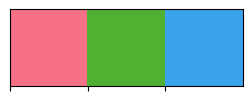
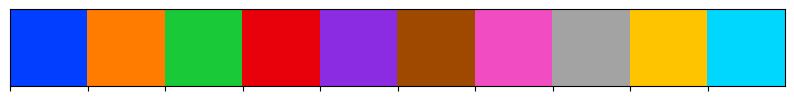

Here is the Python script that generated these plots, in order:
import seaborn as sns
import matplotlib.pyplot as plt
from matplotlib.patches import Patch

SHOW = True

NESTS = [b'E1', b'E2', b'E3', b'E4', b'E5', b'U1', b'U2', b'U3', b'U4', b'U5']
POSTNATALDAYS = [1, 5, 9]
MOTHERS = [b'E', b'U']

POSTNATALDAYPALETTE = sns.husl_palette(
    n_colors=len(POSTNATALDAYS), h=0.01, s=0.9, l=0.65)
NESTPALETTE = sns.color_palette("bright", n_colors=len(NESTS), desat=1)

COLORS = {
    'vocalization': {
        1: 'blue',
        2: '#FF8C00'  # orange
    },
    'postnatalday': dict(zip(POSTNATALDAYS, POSTNATALDAYPALETTE)),
    'nest': dict(zip(NESTS, NESTPALETTE)),
    'mother': {
        b'E': '#FFFF00',  # yellow
        b'U': '#FF8C00'  # orange
    },
    'year': {
        17: "purple",
        18: 'blue',
        19: 'green',
        20: 'yellow',
        21: 'red'
    },
    'setup': {
        'air':  # yellow
            (0.86, 0.7612000000000001, 0.33999999999999997),
        'maternal-odor':  # green
            (0.33999999999999997, 0.86, 0.5012000000000001),
        'cortex-buffer':  # cyan
            (0.33999999999999997, 0.8287999999999999, 0.86),
        'OTR-antago':  # pink
            (0.86, 0.33999999999999997, 0.6987999999999996)
    },
    'baseline': {
        'control':  # rose
            (0.9677975592919913, 0.44127456009157356, 0.5358103155058701),
        'active':  # purple
            (0.6423044349219739, 0.5497680051256467, 0.9582651433656727)
    },
    'state': {
        1.: (0.6313725490196078, 0.788235294117647, 0.9568627450980393),
        2.: (1.0, 0.7058823529411765, 0.5098039215686274),
        3.: (0.5529411764705883, 0.8980392156862745, 0.6313725490196078),
        4.: (1.0, 0.6235294117647059, 0.6078431372549019),
    },

}


def dec(lll):
    if isinstance(lll, bytes):
        return lll.decode()
    return lll


def plot_legend(colordicc, title):
    legend_elements = [
        Patch(facecolor=c, edgecolor=c, label=dec(lll))
        for lll, c in colordicc.items()]
    _, ax = plt.subplots(figsize=(2, 2))
    ax.legend(handles=legend_elements, loc='center')
    plt.title(title)
    plt.axis('off')


if SHOW:
    sns.palplot(POSTNATALDAYPALETTE)
    sns.palplot(NESTPALETTE)
    plot_legend(COLORS['nest'], 'NEST NUMBER')
    plot_legend(COLORS['postnatalday'], 'POSTNATAL DAY')
    plot_legend(COLORS['mother'], 'MOTHER')
    plot_legend(COLORS['vocalization'], 'VOCALIZATION')
    plot_legend(COLORS['setup'], 'SETUP')
    plot_legend(COLORS['baseline'], 'BASELINE')
    plot_legend(COLORS['year'], 'YEAR')
    plot_legend(COLORS['state'], 'STATE')
    plt.show()
